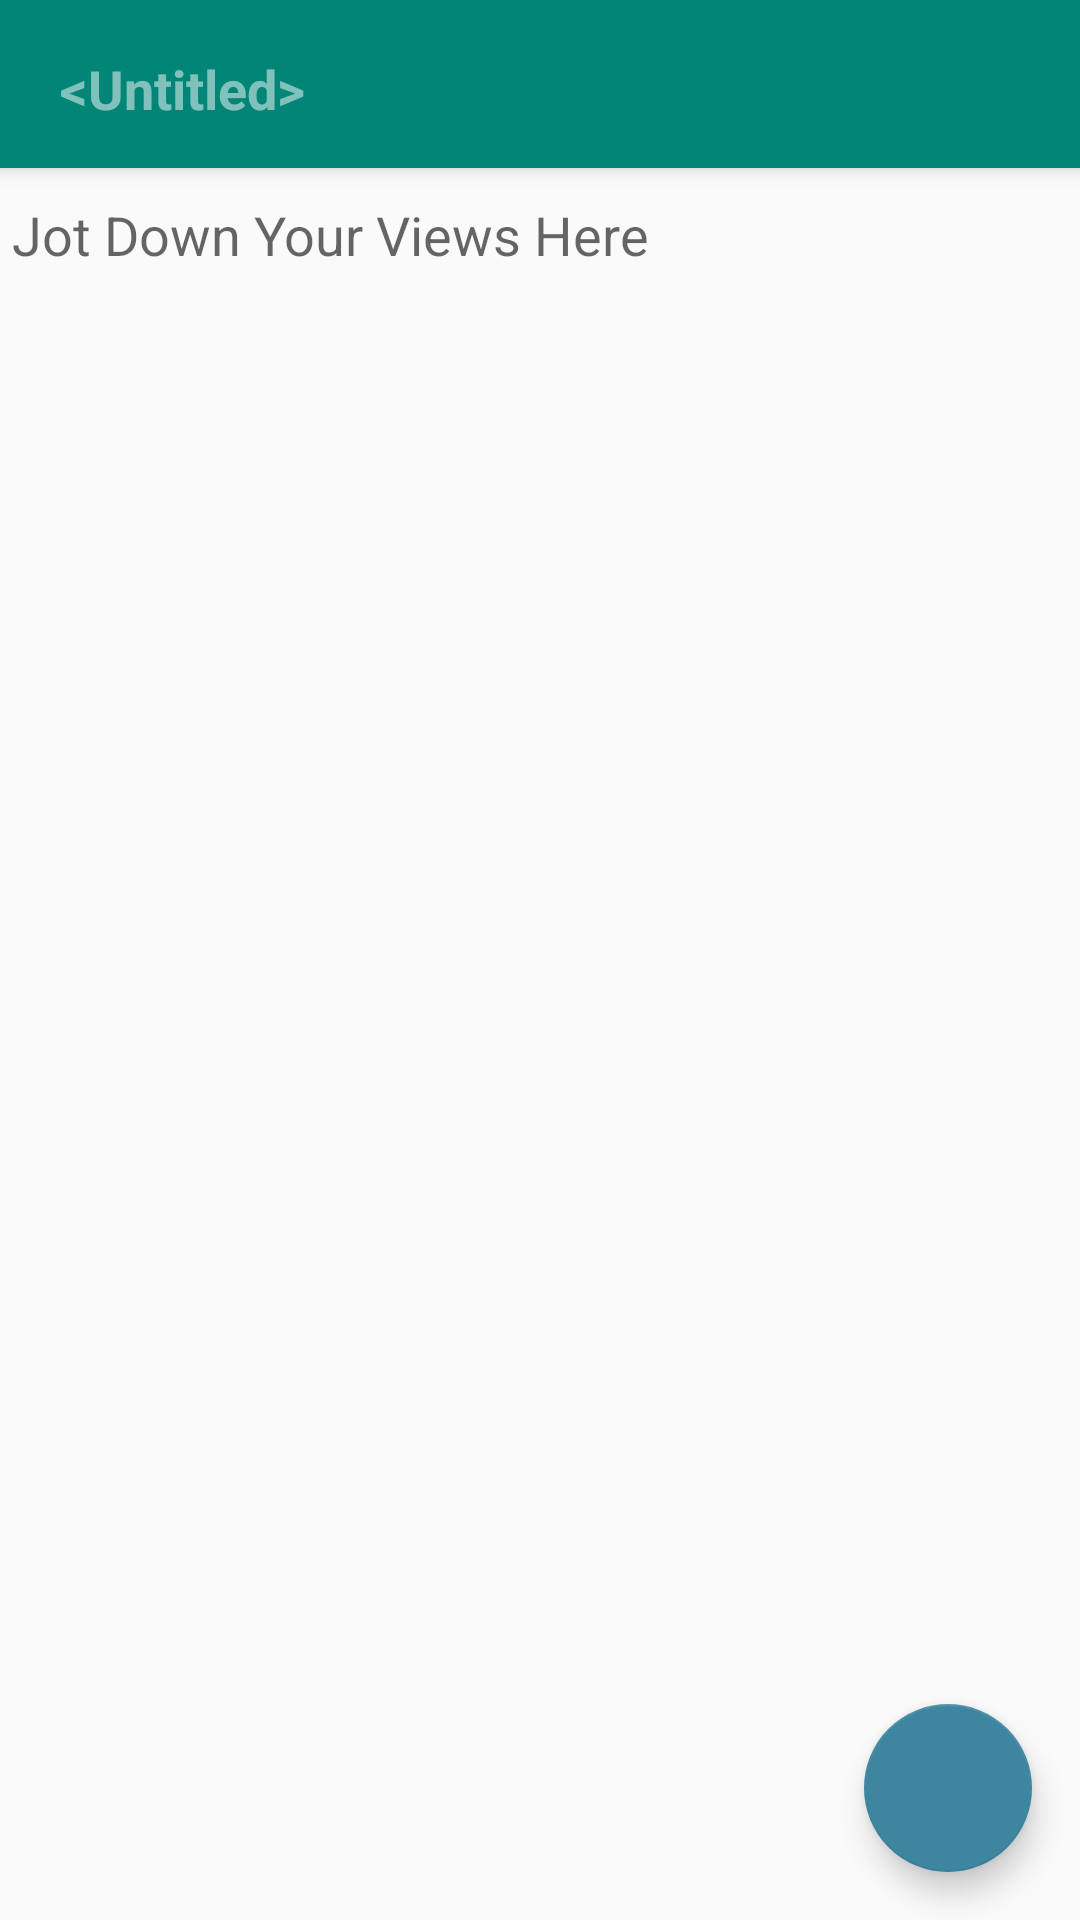

Android layout source for this screen:
<!-- AndroidManifest.xml: application theme AppTheme -->
<!-- res/layout/activity_add_jotter.xml -->
<?xml version="1.0" encoding="utf-8"?>
<androidx.coordinatorlayout.widget.CoordinatorLayout xmlns:android="http://schemas.android.com/apk/res/android"
    xmlns:app="http://schemas.android.com/apk/res-auto"
    xmlns:tools="http://schemas.android.com/tools"
    android:layout_width="match_parent"
    android:layout_height="match_parent"
    tools:context=".JotterDetails">

    <com.google.android.material.appbar.AppBarLayout
        android:layout_width="match_parent"
        android:layout_height="wrap_content"
        android:theme="@style/AppTheme.AppBarOverlay">

        <androidx.appcompat.widget.Toolbar
            android:id="@+id/toolbar"
            android:layout_width="match_parent"
            android:layout_height="?attr/actionBarSize"
            android:background="?attr/colorPrimary"
            app:popupTheme="@style/AppTheme.PopupOverlay">
            <EditText
                android:id="@+id/addJotterTitle"
                android:layout_width="match_parent"
                android:layout_height="wrap_content"
                android:ems="10"
                android:textStyle="bold"
                android:gravity="start|top"
                android:inputType="text"
                android:backgroundTint="@android:color/transparent"
                android:hint="@android:string/untitled"/>
        </androidx.appcompat.widget.Toolbar>




    </com.google.android.material.appbar.AppBarLayout>
    <include layout="@layout/content_add_jotter"/>

    <com.google.android.material.floatingactionbutton.FloatingActionButton
        android:id="@+id/addNoteFloat"
        android:layout_width="wrap_content"
        android:layout_height="wrap_content"
        android:layout_gravity="bottom|end"
        android:layout_margin="16dp"
        android:src="@drawable/ic_save_black_24dp"
        app:backgroundTint="@color/colorPrimaryDark"
        app:maxImageSize="30dp">

    </com.google.android.material.floatingactionbutton.FloatingActionButton>



</androidx.coordinatorlayout.widget.CoordinatorLayout>
<!-- res/layout/content_add_jotter.xml (included above) -->
<?xml version="1.0" encoding="utf-8"?>
<androidx.constraintlayout.widget.ConstraintLayout
    xmlns:android="http://schemas.android.com/apk/res/android"
    xmlns:app="http://schemas.android.com/apk/res-auto"
    xmlns:tools="http://schemas.android.com/tools"
    android:layout_width="match_parent"
    android:layout_height="match_parent"
    app:layout_behavior="@string/appbar_scrolling_view_behavior"
    tools:context=".AddJotter"
    tools:showIn="@layout/activity_add_jotter">

    <EditText
        android:id="@+id/addJotterContent"
        android:layout_width="0dp"
        android:layout_height="0dp"
        android:ems="10"
        android:gravity="start|top"
        android:inputType="textMultiLine"
        android:textSize="18sp"
        android:textColor="#000000"
        android:hint="Jot Down Your Views Here"
        android:backgroundTint="@android:color/transparent"
        app:layout_constraintBottom_toBottomOf="parent"
        app:layout_constraintEnd_toEndOf="parent"
        app:layout_constraintHorizontal_bias="0.0"
        app:layout_constraintStart_toStartOf="parent"
        app:layout_constraintTop_toTopOf="parent"
        app:layout_constraintVertical_bias="0.995" />

    <ProgressBar
        android:id="@+id/progressBar"
        style="?android:attr/progressBarStyle"
        android:layout_width="wrap_content"
        android:layout_height="wrap_content"
        android:background="#00FFFFFF"
        android:backgroundTint="#3e86a0"
        android:visibility="invisible"
        app:layout_constraintBottom_toBottomOf="parent"
        app:layout_constraintEnd_toEndOf="@+id/addJotterContent"
        app:layout_constraintStart_toStartOf="parent"
        app:layout_constraintTop_toTopOf="@+id/addJotterContent" />
</androidx.constraintlayout.widget.ConstraintLayout>
<!-- resources referenced by this layout -->
<resources>
  <color name="colorPrimaryDark">#3e86A0</color>
  <style name="AppTheme.AppBarOverlay" parent="ThemeOverlay.AppCompat.Dark.ActionBar" />
  <style name="AppTheme.PopupOverlay" parent="ThemeOverlay.AppCompat.Light" />
  <style name="AppTheme" parent="Theme.AppCompat.Light.DarkActionBar">
          
          <item name="colorPrimary">@color/colorPrimary</item>
          <item name="colorPrimaryDark">@color/colorPrimaryDark</item>
          <item name="colorAccent">@color/colorAccent</item>
      </style>
  <color name="colorPrimary">#008577</color>
  <color name="colorAccent">#D81B60</color>
</resources>
